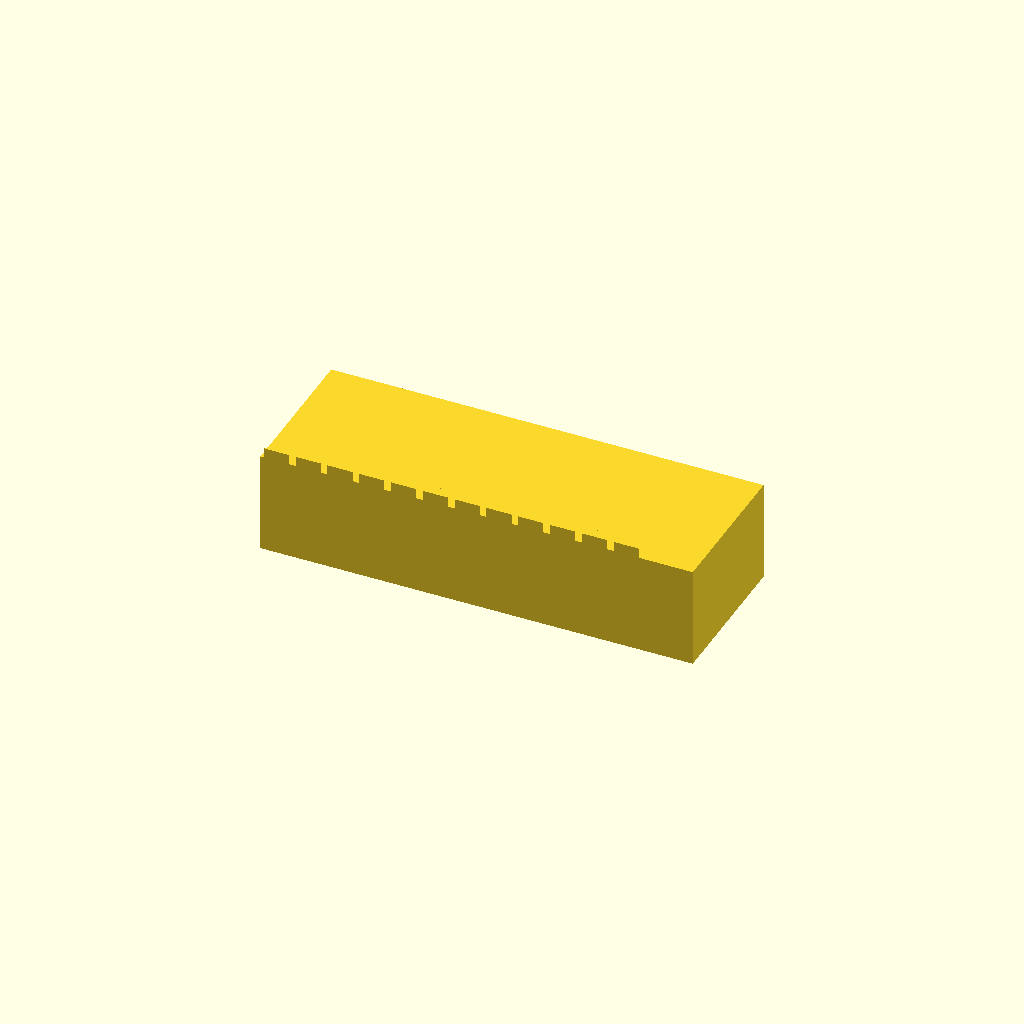
Cell 1 — every parameter at its default value.
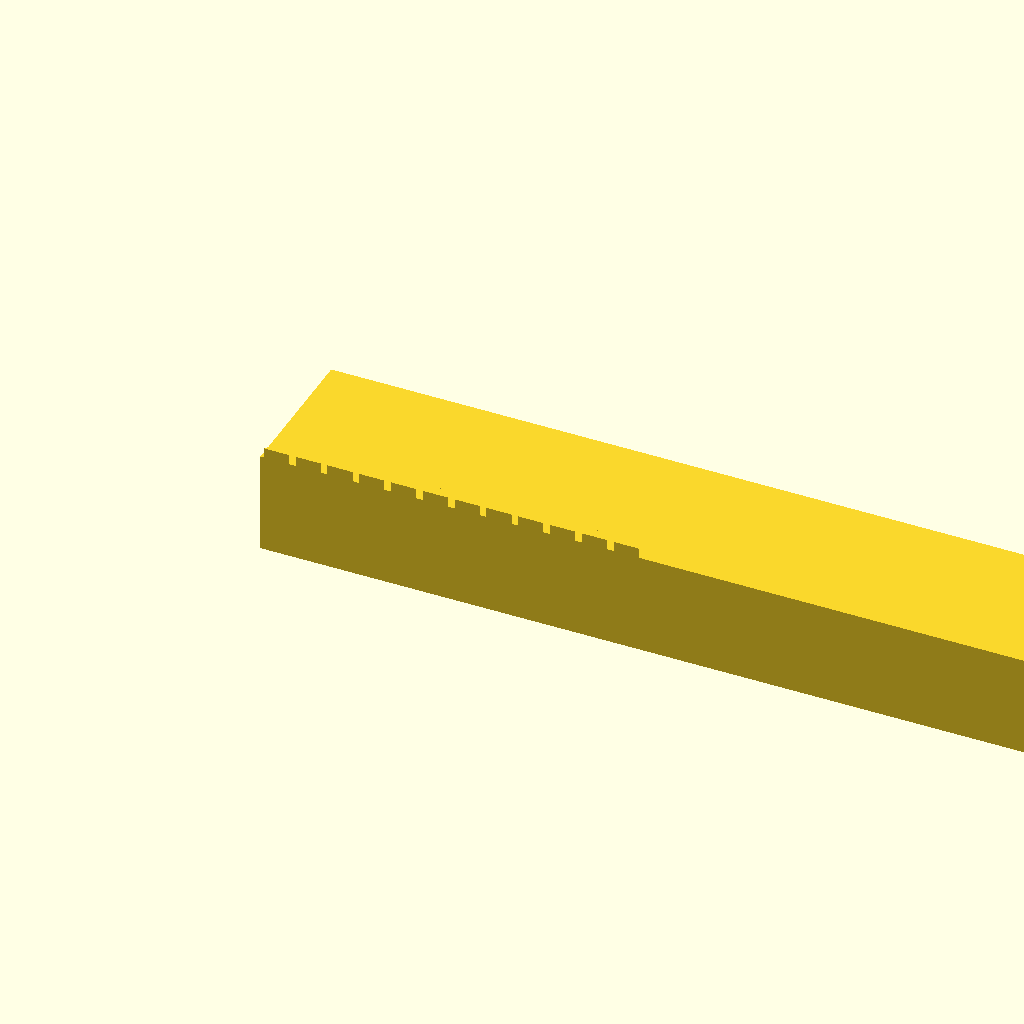
Cell 2: bar_len = 170.8 (everything else at default).
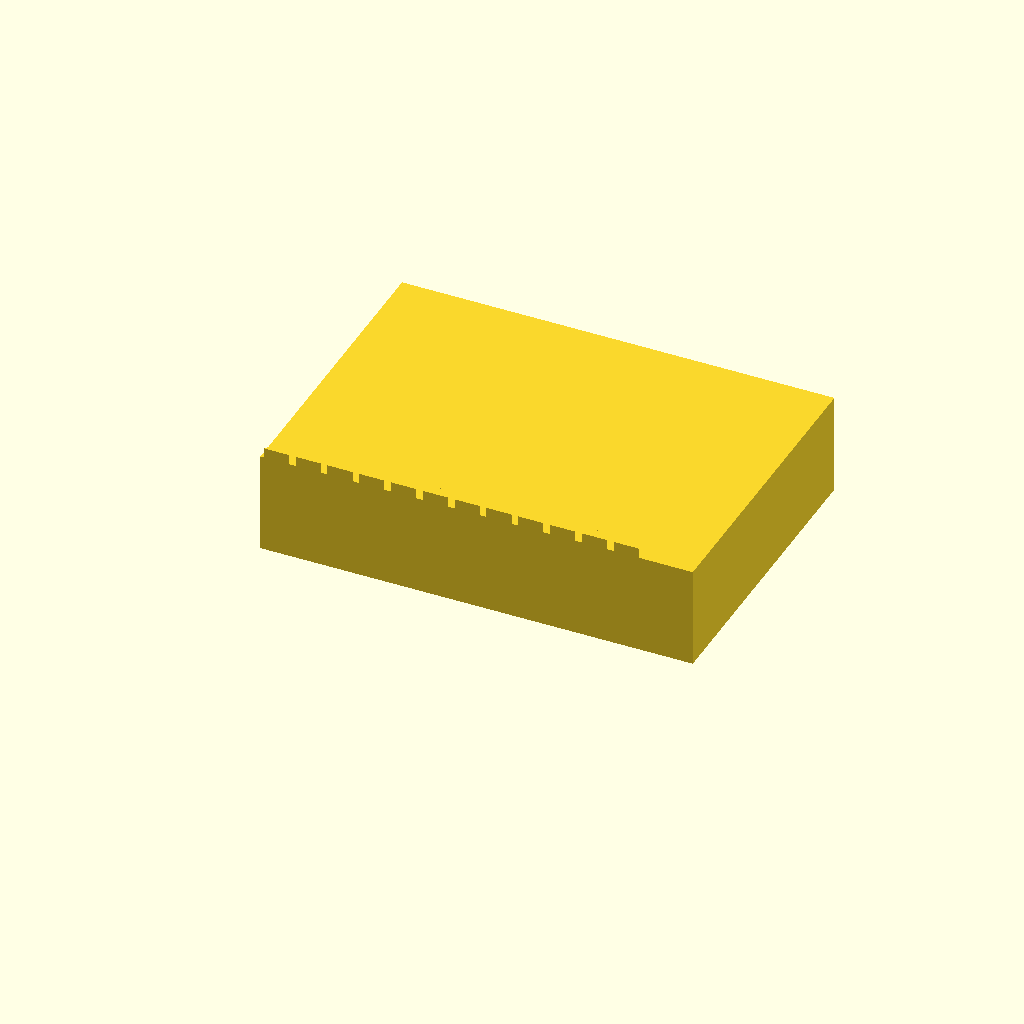
Cell 3 — bar_w set to 60, the other parameters unchanged.
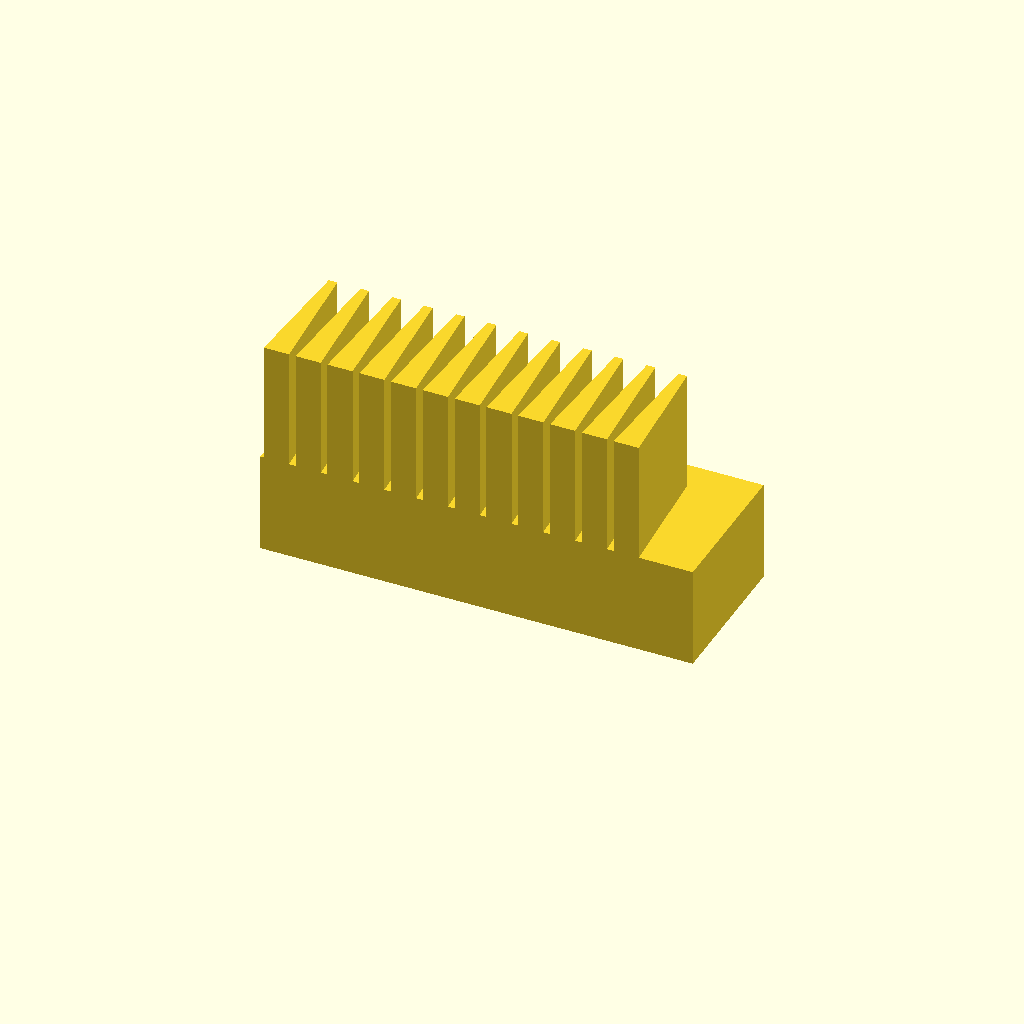
Cell 4: bar_h = 44 (everything else at default).
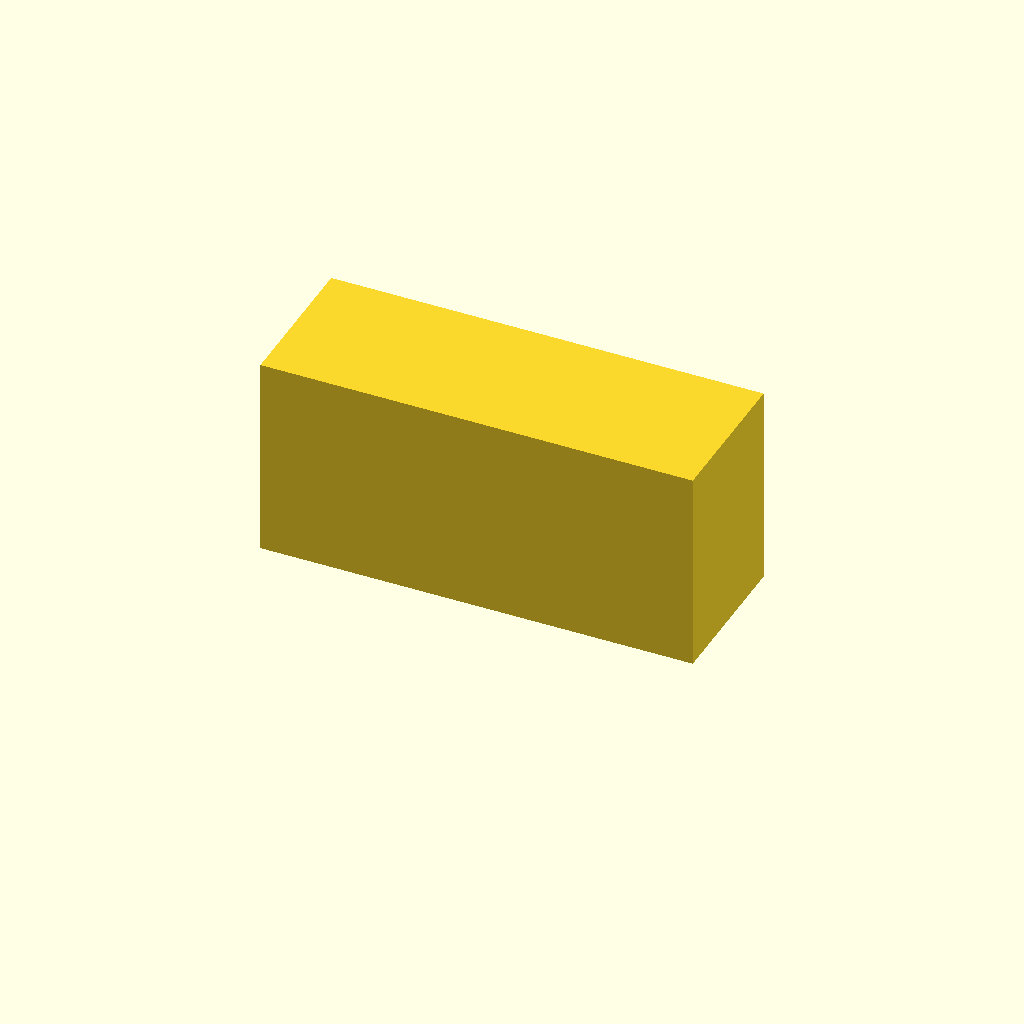
Cell 5 — base_t set to 40, the other parameters unchanged.
All cells are drawn from one camera (rotation 55°, 0°, 25°, orthographic, colour scheme Cornfield), so only the parameter changes between them.
OpenSCAD source file optional_data/data/gen2/racks/part_0014.scad:
$fn = 32;

// ----------------------------------------------------------------------
// Gear rack: m=2 z=12, 85.4 x 30 x 22 mm
// ----------------------------------------------------------------------

// --- parameters (mm) ---
bar_len = 85.4;           // rack length, X
bar_w = 30;               // rack width, Y
bar_h = 22;               // overall height, Z
gear_module = 2;          // module
base_t = 20;              // tooth root line height
pitch = 6.28;             // circular pitch
tip_w = 1.69;             // tooth thickness at the tip
root_w = 4.96;            // tooth thickness at the root line
sink = 0.6;               // tooth root overlap into the body

tooth_span = 75.4;

module tooth(x0) {
  /* 20 deg flank profile, sunk into the body for a positive overlap */
  translate([x0, 0, base_t - sink])
    linear_extrude(height = bar_h - base_t + sink)
      polygon(points = [[-root_w / 2, 0], [root_w / 2, 0],
                        [tip_w / 2, bar_h - base_t],
                        [-tip_w / 2, bar_h - base_t]]);
}

difference() {
  union() {
    cube([bar_len, bar_w, base_t]);
    for (i = [0 : 12 - 1])
      tooth((i + 0.5) * pitch + (tooth_span - 12 * pitch) / 2);
  }
}
Customizer parameters (derived from the source; name, type, default, range or options):
bar_len: number, default 85.4
bar_w: number, default 30
bar_h: number, default 22
gear_module: number, default 2
base_t: number, default 20
pitch: number, default 6.28
tip_w: number, default 1.69
root_w: number, default 4.96
sink: number, default 0.6
tooth_span: number, default 75.4
